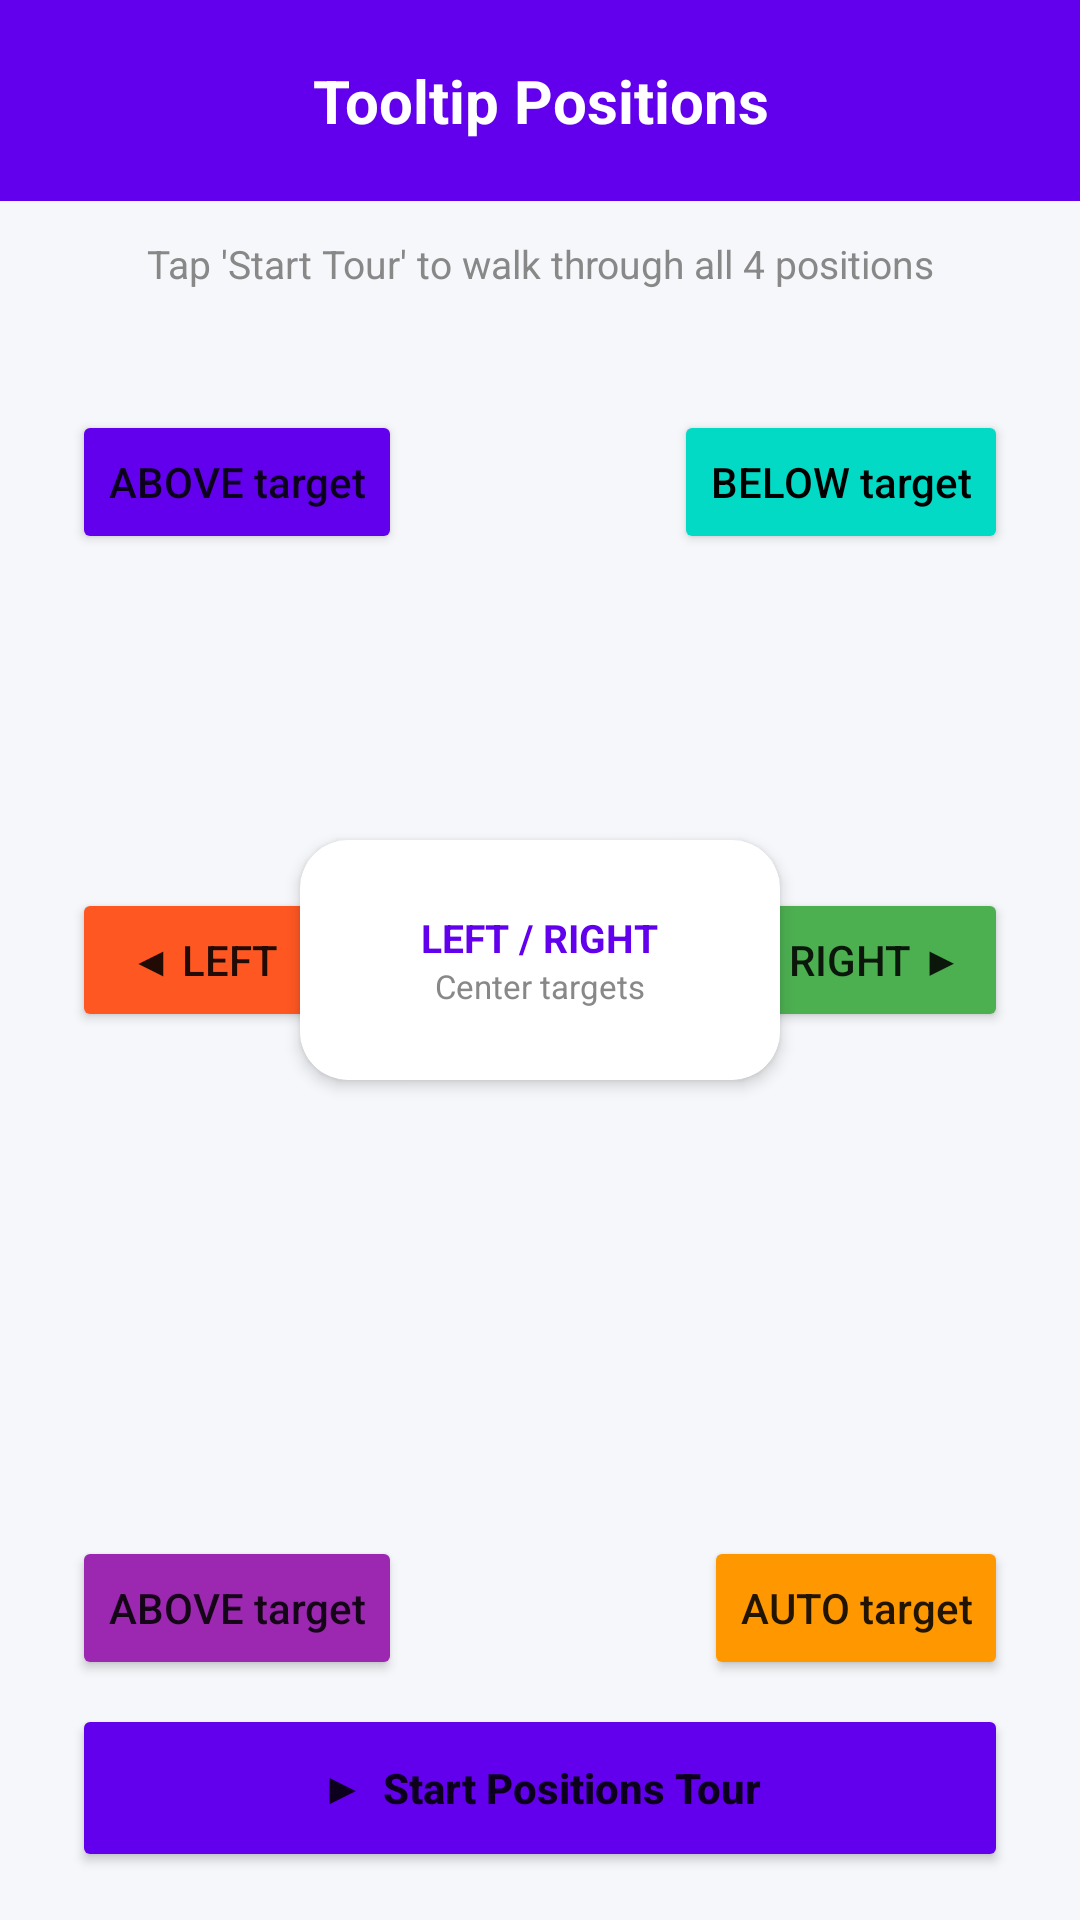

The Android layout XML behind this screen, and the referenced resources:
<!-- AndroidManifest.xml: application theme Theme.FocoraLibrary -->
<!-- res/layout/activity_positions_showcase.xml -->
<?xml version="1.0" encoding="utf-8"?>
<androidx.constraintlayout.widget.ConstraintLayout xmlns:android="http://schemas.android.com/apk/res/android"
    xmlns:app="http://schemas.android.com/apk/res-auto"
    android:id="@+id/main"
    android:layout_width="match_parent"
    android:layout_height="match_parent"
    android:background="#F5F7FA">

    <TextView
        android:id="@+id/tvTitle"
        android:layout_width="match_parent"
        android:layout_height="wrap_content"
        android:background="#6200EE"
        android:text="Tooltip Positions"
        android:textColor="#FFFFFF"
        android:textSize="20sp"
        android:textStyle="bold"
        android:gravity="center"
        android:padding="20dp"
        app:layout_constraintTop_toTopOf="parent" />

    <TextView
        android:id="@+id/tvHint"
        android:layout_width="match_parent"
        android:layout_height="wrap_content"
        android:text="Tap 'Start Tour' to walk through all 4 positions"
        android:textColor="#888888"
        android:textSize="13sp"
        android:gravity="center"
        android:paddingHorizontal="24dp"
        android:paddingTop="12dp"
        android:paddingBottom="8dp"
        app:layout_constraintTop_toBottomOf="@id/tvTitle" />

    
    <Button
        android:id="@+id/btnTopLeft"
        android:layout_width="wrap_content"
        android:layout_height="wrap_content"
        android:layout_marginStart="24dp"
        android:layout_marginTop="32dp"
        android:text="ABOVE target"
        android:textAllCaps="false"
        android:backgroundTint="#6200EE"
        app:cornerRadius="20dp"
        app:layout_constraintStart_toStartOf="parent"
        app:layout_constraintTop_toBottomOf="@id/tvHint" />

    
    <Button
        android:id="@+id/btnTopRight"
        android:layout_width="wrap_content"
        android:layout_height="wrap_content"
        android:layout_marginEnd="24dp"
        android:layout_marginTop="32dp"
        android:text="BELOW target"
        android:textAllCaps="false"
        android:backgroundTint="#03DAC5"
        android:textColor="#000000"
        app:cornerRadius="20dp"
        app:layout_constraintEnd_toEndOf="parent"
        app:layout_constraintTop_toBottomOf="@id/tvHint" />

    
    <androidx.cardview.widget.CardView
        android:id="@+id/cardCenter"
        android:layout_width="160dp"
        android:layout_height="80dp"
        app:cardCornerRadius="16dp"
        app:cardElevation="3dp"
        app:cardBackgroundColor="#FFFFFF"
        app:layout_constraintTop_toTopOf="parent"
        app:layout_constraintBottom_toBottomOf="parent"
        app:layout_constraintStart_toStartOf="parent"
        app:layout_constraintEnd_toEndOf="parent">
        <LinearLayout android:layout_width="match_parent" android:layout_height="match_parent"
            android:gravity="center" android:orientation="vertical">
            <TextView android:layout_width="wrap_content" android:layout_height="wrap_content"
                android:text="LEFT / RIGHT" android:textColor="#6200EE" android:textStyle="bold" android:textSize="13sp"/>
            <TextView android:layout_width="wrap_content" android:layout_height="wrap_content"
                android:text="Center targets" android:textColor="#888888" android:textSize="11sp"/>
        </LinearLayout>
    </androidx.cardview.widget.CardView>

    
    <Button
        android:id="@+id/btnLeft"
        android:layout_width="wrap_content"
        android:layout_height="wrap_content"
        android:layout_marginStart="24dp"
        android:text="◀ LEFT"
        android:textAllCaps="false"
        android:backgroundTint="#FF5722"
        app:cornerRadius="20dp"
        app:layout_constraintTop_toTopOf="parent"
        app:layout_constraintBottom_toBottomOf="parent"
        app:layout_constraintStart_toStartOf="parent" />

    
    <Button
        android:id="@+id/btnRight"
        android:layout_width="wrap_content"
        android:layout_height="wrap_content"
        android:layout_marginEnd="24dp"
        android:text="RIGHT ▶"
        android:textAllCaps="false"
        android:backgroundTint="#4CAF50"
        app:cornerRadius="20dp"
        app:layout_constraintTop_toTopOf="parent"
        app:layout_constraintBottom_toBottomOf="parent"
        app:layout_constraintEnd_toEndOf="parent" />

    
    <Button
        android:id="@+id/btnBottomLeft"
        android:layout_width="wrap_content"
        android:layout_height="wrap_content"
        android:layout_marginStart="24dp"
        android:layout_marginBottom="80dp"
        android:text="ABOVE target"
        android:textAllCaps="false"
        android:backgroundTint="#9C27B0"
        app:cornerRadius="20dp"
        app:layout_constraintStart_toStartOf="parent"
        app:layout_constraintBottom_toBottomOf="parent" />

    <Button
        android:id="@+id/btnBottomRight"
        android:layout_width="wrap_content"
        android:layout_height="wrap_content"
        android:layout_marginEnd="24dp"
        android:layout_marginBottom="80dp"
        android:text="AUTO target"
        android:textAllCaps="false"
        android:backgroundTint="#FF9800"
        app:cornerRadius="20dp"
        app:layout_constraintEnd_toEndOf="parent"
        app:layout_constraintBottom_toBottomOf="parent" />

    
    <Button
        android:id="@+id/btnStartTour"
        android:layout_width="match_parent"
        android:layout_height="56dp"
        android:layout_marginHorizontal="24dp"
        android:layout_marginBottom="16dp"
        android:text="▶  Start Positions Tour"
        android:textAllCaps="false"
        android:textStyle="bold"
        android:backgroundTint="#6200EE"
        app:cornerRadius="999dp"
        app:layout_constraintBottom_toBottomOf="parent" />

</androidx.constraintlayout.widget.ConstraintLayout>
<!-- resources referenced by this layout -->
<resources>
  <style name="Theme.FocoraLibrary" parent="Theme.MaterialComponents.DayNight.NoActionBar">
          
          <item name="colorPrimary">@color/purple_500</item>
          <item name="colorPrimaryVariant">@color/purple_700</item>
          <item name="colorOnPrimary">@color/white</item>
          
          <item name="colorSecondary">@color/teal_200</item>
          <item name="colorSecondaryVariant">@color/teal_700</item>
          <item name="colorOnSecondary">@color/black</item>
          
          <item name="android:statusBarColor">?attr/colorPrimaryVariant</item>
          
      </style>
  <!-- not gathered from this repository: default colours our renderer supplied (Android Studio template values) -->
  <color name="purple_500">#FF6200EE</color>
  <color name="purple_700">#FF3700B3</color>
  <color name="teal_200">#FF03DAC5</color>
  <color name="teal_700">#FF018786</color>
  <color name="black">#FF000000</color>
  <color name="white">#FFFFFFFF</color>
</resources>
